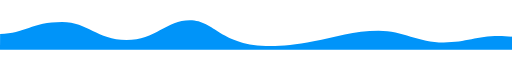
t = 0.00 s
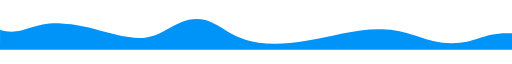
t = 1.33 s
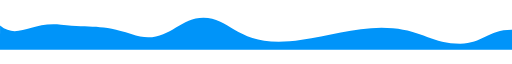
t = 2.67 s
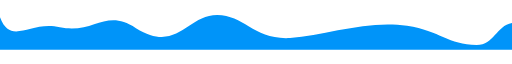
t = 5.33 s
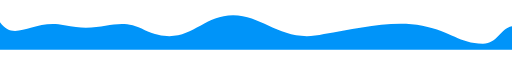
t = 6.67 s
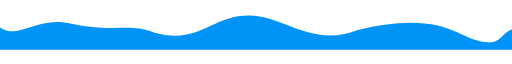
t = 8.00 s

The animated SVG that drew these frames (rendered in a browser with its animation timeline set to each time). Animation: 1 SMIL element (animate=1); frames cover the first 8.00 s, repeats indefinitely.

<svg version="1.1" id="Layer_1" xmlns="http://www.w3.org/2000/svg" xmlns:xlink="http://www.w3.org/1999/xlink" x="0px" y="0px" viewBox="-860 290.5 1920 133" enable-background="new -860 290.5 1920 133" xml:space="preserve">
	<path id="mask" fill="#0094f9"/>

	<animate xlink:href="#mask" attributeName="d" attributeType="XML" values="M-860,423.5H1060V375c-120-12-155.7,21.4-256.1,21.4C708,396.4,651.4,352,560,352c-93.7,0-163.4,25-244,40  c-345,68-348-79-464-79c-87,0-129,74-237.7,74c-112.3,0-144-67.1-241.3-67.1c-116,0-139.3,44.4-232.6,44.4L-860,423.5  L-860,423.5z;      M-860,423.5H1060V323c-59.7,10.7-67,82.8-132.3,82.8c-108,0-135.3-52.8-261.3-71.8  C521.7,311,363,368.3,227.7,379.7c-135.3,7.3-172-86-273.3-86c-115-0.1-149.3,145.3-304.5,48.8C-464.5,266-503,365-635.5,339.5  C-747,313-818.3,411-860,301.5L-860,423.5L-860,423.5z;      M-860,423.5H1060V372c-4.6,6.8-18.7,16.8-41.6,14c-34.5-6.3-51.7-20.9-122.4-54.7  c-41.9-17.7-89.7-50.4-159.3-11.7C520.2,447.4,363,300.7,194,297.4c-174,0-222,77.9-410,77.9c-83,0-135-14.9-351.3-66  c-137.7-25-194.3,57-292.3,69L-860,423.5L-860,423.5z;    M-860,423.5H1060V375c-120-12-155.7,21.4-256.1,21.4C708,396.4,651.4,352,560,352c-93.7,0-163.4,25-244,40  c-345,68-348-79-464-79c-87,0-129,74-237.7,74c-112.3,0-144-67.1-241.3-67.1c-116,0-139.3,44.4-232.6,44.4L-860,423.5  L-860,423.5z;" dur="16s" repeatCount="indefinite"/>
</svg>
